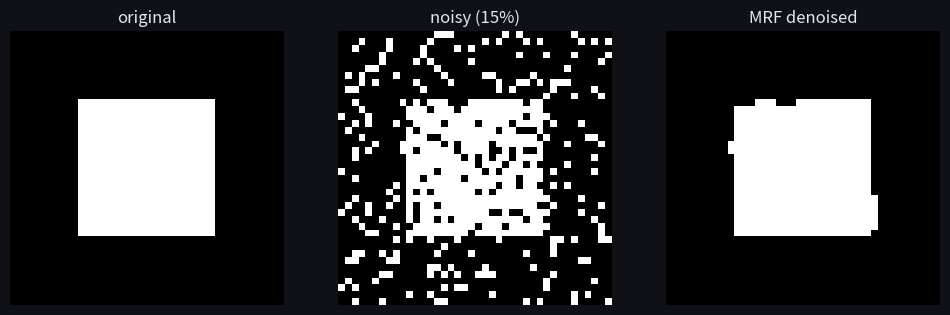

The matplotlib source for this figure:
import numpy as np
import matplotlib.pyplot as plt

plt.rcParams['figure.facecolor'] = '#0f1117'
plt.rcParams['axes.facecolor'] = '#1a1d27'
plt.rcParams['text.color'] = '#e2e8f0'
plt.rcParams['axes.labelcolor'] = '#e2e8f0'
plt.rcParams['xtick.color'] = '#94a3b8'
plt.rcParams['ytick.color'] = '#94a3b8'
plt.rcParams['axes.edgecolor'] = '#334155'
plt.rcParams['axes.grid'] = True
plt.rcParams['grid.color'] = '#1e293b'
plt.rcParams['figure.figsize'] = (8, 5)
np.random.seed(0)

beta = 1.0
states = [(+1,+1), (-1,-1), (+1,-1), (-1,+1)]
psi = np.array([np.exp(beta*a*b) for a,b in states])
Z = psi.sum()
for (a,b), p in zip(states, psi/Z):
    print(f'x1={a:+d} x2={b:+d}: P = {p:.3f}')
print('P(aligned) =', round((psi[0]+psi[1])/Z, 3), ' (Z =', round(Z,3), ')')

rng = np.random.RandomState(0)
# clean binary image: a filled square
img = -np.ones((40, 40)); img[10:30, 10:30] = 1
noisy = img.copy()
flip = rng.rand(*img.shape) < 0.15            # 15% salt-and-pepper noise
noisy[flip] *= -1

def denoise(y, eta=2.0, beta=2.0, sweeps=6):
    x = y.copy()
    H, W = x.shape
    for _ in range(sweeps):
        for i in range(H):
            for j in range(W):
                nb = 0
                if i>0: nb += x[i-1,j]
                if i<H-1: nb += x[i+1,j]
                if j>0: nb += x[i,j-1]
                if j<W-1: nb += x[i,j+1]
                # energy(x_ij=+1) vs (-1); pick lower energy
                e_pos = -eta*y[i,j]*1 - beta*nb*1
                e_neg = -eta*y[i,j]*-1 - beta*nb*-1
                x[i,j] = 1 if e_pos < e_neg else -1
    return x

clean = denoise(noisy)
err_before = (noisy != img).mean(); err_after = (clean != img).mean()
print(f'pixel error: noisy {err_before:.3f} -> denoised {err_after:.3f}')
fig, ax = plt.subplots(1, 3, figsize=(12, 4))
for a, im, t in zip(ax, [img, noisy, clean], ['original','noisy (15%)','MRF denoised']):
    a.imshow(im, cmap='gray'); a.set_title(t); a.axis('off')
plt.show()
